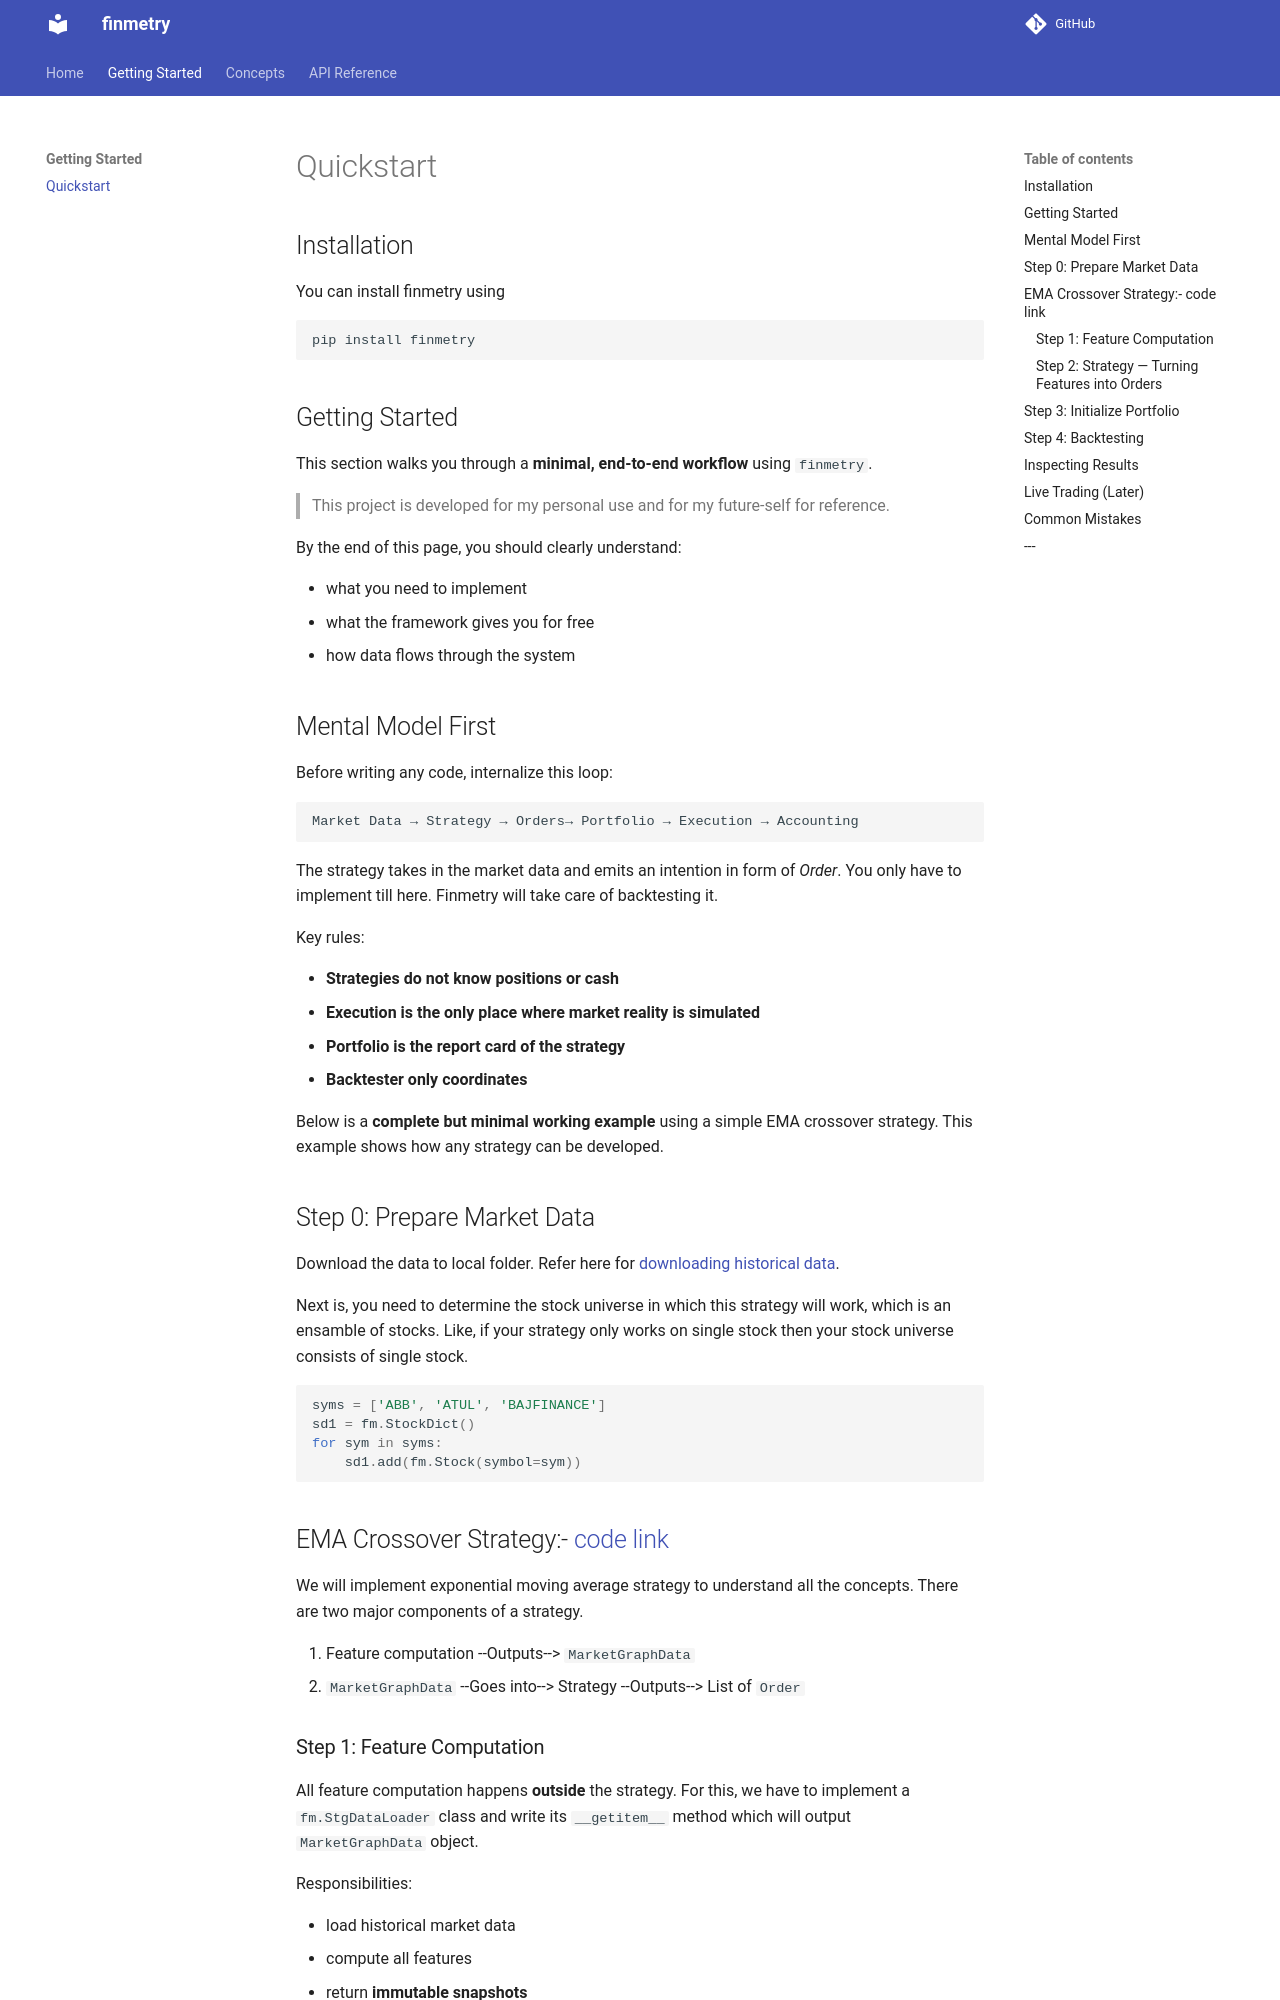

repository: dev-ddr/finmetry · page: getting-started/quickstart/index.html · generator: mkdocs

## Installation

You can install finmetry using

```bash
pip install finmetry
```

## Getting Started

This section walks you through a **minimal, end‑to‑end workflow** using `finmetry`.

> This project is developed for my personal use and for my future-self for reference.

By the end of this page, you should clearly understand:

* what you need to implement
* what the framework gives you for free
* how data flows through the system


## Mental Model First

Before writing any code, internalize this loop:

```text
Market Data → Strategy → Orders→ Portfolio → Execution → Accounting
```

The strategy takes in the market data and emits an intention in form of *Order*. You only have to implement till here. Finmetry will take care of backtesting it.

Key rules:

* **Strategies do not know positions or cash**
* **Execution is the only place where market reality is simulated**
* **Portfolio is the report card of the strategy**
* **Backtester only coordinates**

Below is a **complete but minimal working example** using a simple EMA crossover strategy. This example shows how any strategy can be developed.

## Step 0: Prepare Market Data

Download the data to local folder. Refer here for [downloading historical data](https://github.com/dev-ddr/finmetry/tree/base/projects/downloading_historical_data).

Next is, you need to determine the stock universe in which this strategy will work, which is an ensamble of stocks. Like, if your strategy only works on single stock then your stock universe consists of single stock.

```python
syms = ['ABB', 'ATUL', 'BAJFINANCE']
sd1 = fm.StockDict()
for sym in syms:
    sd1.add(fm.Stock(symbol=sym))
```

## EMA Crossover Strategy:- [code link](https://github.com/dev-ddr/finmetry/tree/base/projects/000_strategy_ema)

We will implement exponential moving average strategy to understand all the concepts. There are two major components of a strategy.

1. Feature computation --Outputs--> `MarketGraphData`
1. `MarketGraphData` --Goes into--> Strategy --Outputs--> List of `Order`
